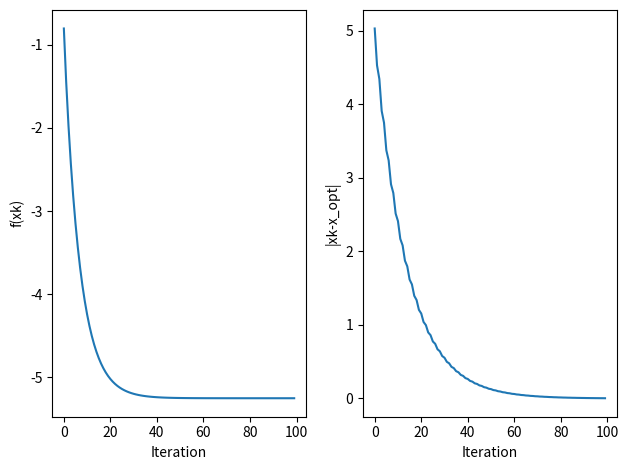

Recreate this plot in Python.
import numpy as np
from matplotlib import pyplot as plt

# 给定的矩阵 A 和向量 b
A = np.array([[3, 2, 2], [2, 2, 1], [2, 1, 2]])
# A = np.array([[3, 2, 1], [2, 3, 1], [1, 1, 2]])
b = np.array([1, 2, 3])


# 计算最优解 x_opt np.linalg.inv: A^-1
x_opt = np.linalg.inv(A) @ (b / 2)

# 初始点 x0
x0 = np.array([0, 0, 0])

# 步长 alpha，容差 tol 和最大迭代次数
alpha = 0.05  # 学习率或迭代步长，这个值可能需要调整以确保迭代的稳定性
tolerance = 1e-6
max_iterations = 100  # 最大迭代次数
f_xk = []
dist_xk_sub_xopt = []


# 目标函数
def f(vec_x, matrix, vec_b):
    return vec_x.T @ matrix @ vec_x - vec_b.T @ vec_x


# 目标函数的梯度
def grad_f(vec_x, matrix, vec_b):
    return 2 * matrix @ vec_x - vec_b


# 最速下降法（梯度下降法）
def gradient_descent(A, b, x0, alpha, tol, max_iterations):
    x = x0
    for i in range(max_iterations):
        gradient = grad_f(x, A, b)
        if np.linalg.norm(gradient) < tol:
            break
        r_i = b - A @ x
        d_i = -gradient
        alpha_i = (b.T @ d_i - 2 * x.T @ A @ d_i) / (2 * d_i.T @ A @ d_i)
        x = x + alpha_i * d_i  # 更新 x
        # x = x + alpha * d_i
        # 计算当前解与最优解的距离
        distance = np.linalg.norm(x - x_opt)

        # 打印迭代次数和距离
        print(f"Iteration {i + 1}: Distance to optimal = {distance:.5f}\t ,f(xk)={f(x, A, b)}, alpha_i = {alpha_i}")
        dist_xk_sub_xopt.append(distance)
        f_xk.append(f(x, A, b))
    return x


# 执行梯度下降法
x_opt = gradient_descent(A, b, x0, alpha, tolerance, max_iterations)

# 绘图
fig = plt.figure()
ax1 = fig.add_subplot(1, 2, 1)
ax1.plot(f_xk)
ax1.set_ylabel('f(xk)')
ax1.set_xlabel('Iteration')

ax2 = fig.add_subplot(1, 2, 2)
ax2.plot(dist_xk_sub_xopt)
ax2.set_ylabel('|xk-x_opt|')
ax2.set_xlabel('Iteration')
plt.tight_layout()  # 自动调整子图参数，使之填充整个图像区域。
plt.show()

print("最优解 x_opt:", x_opt)
